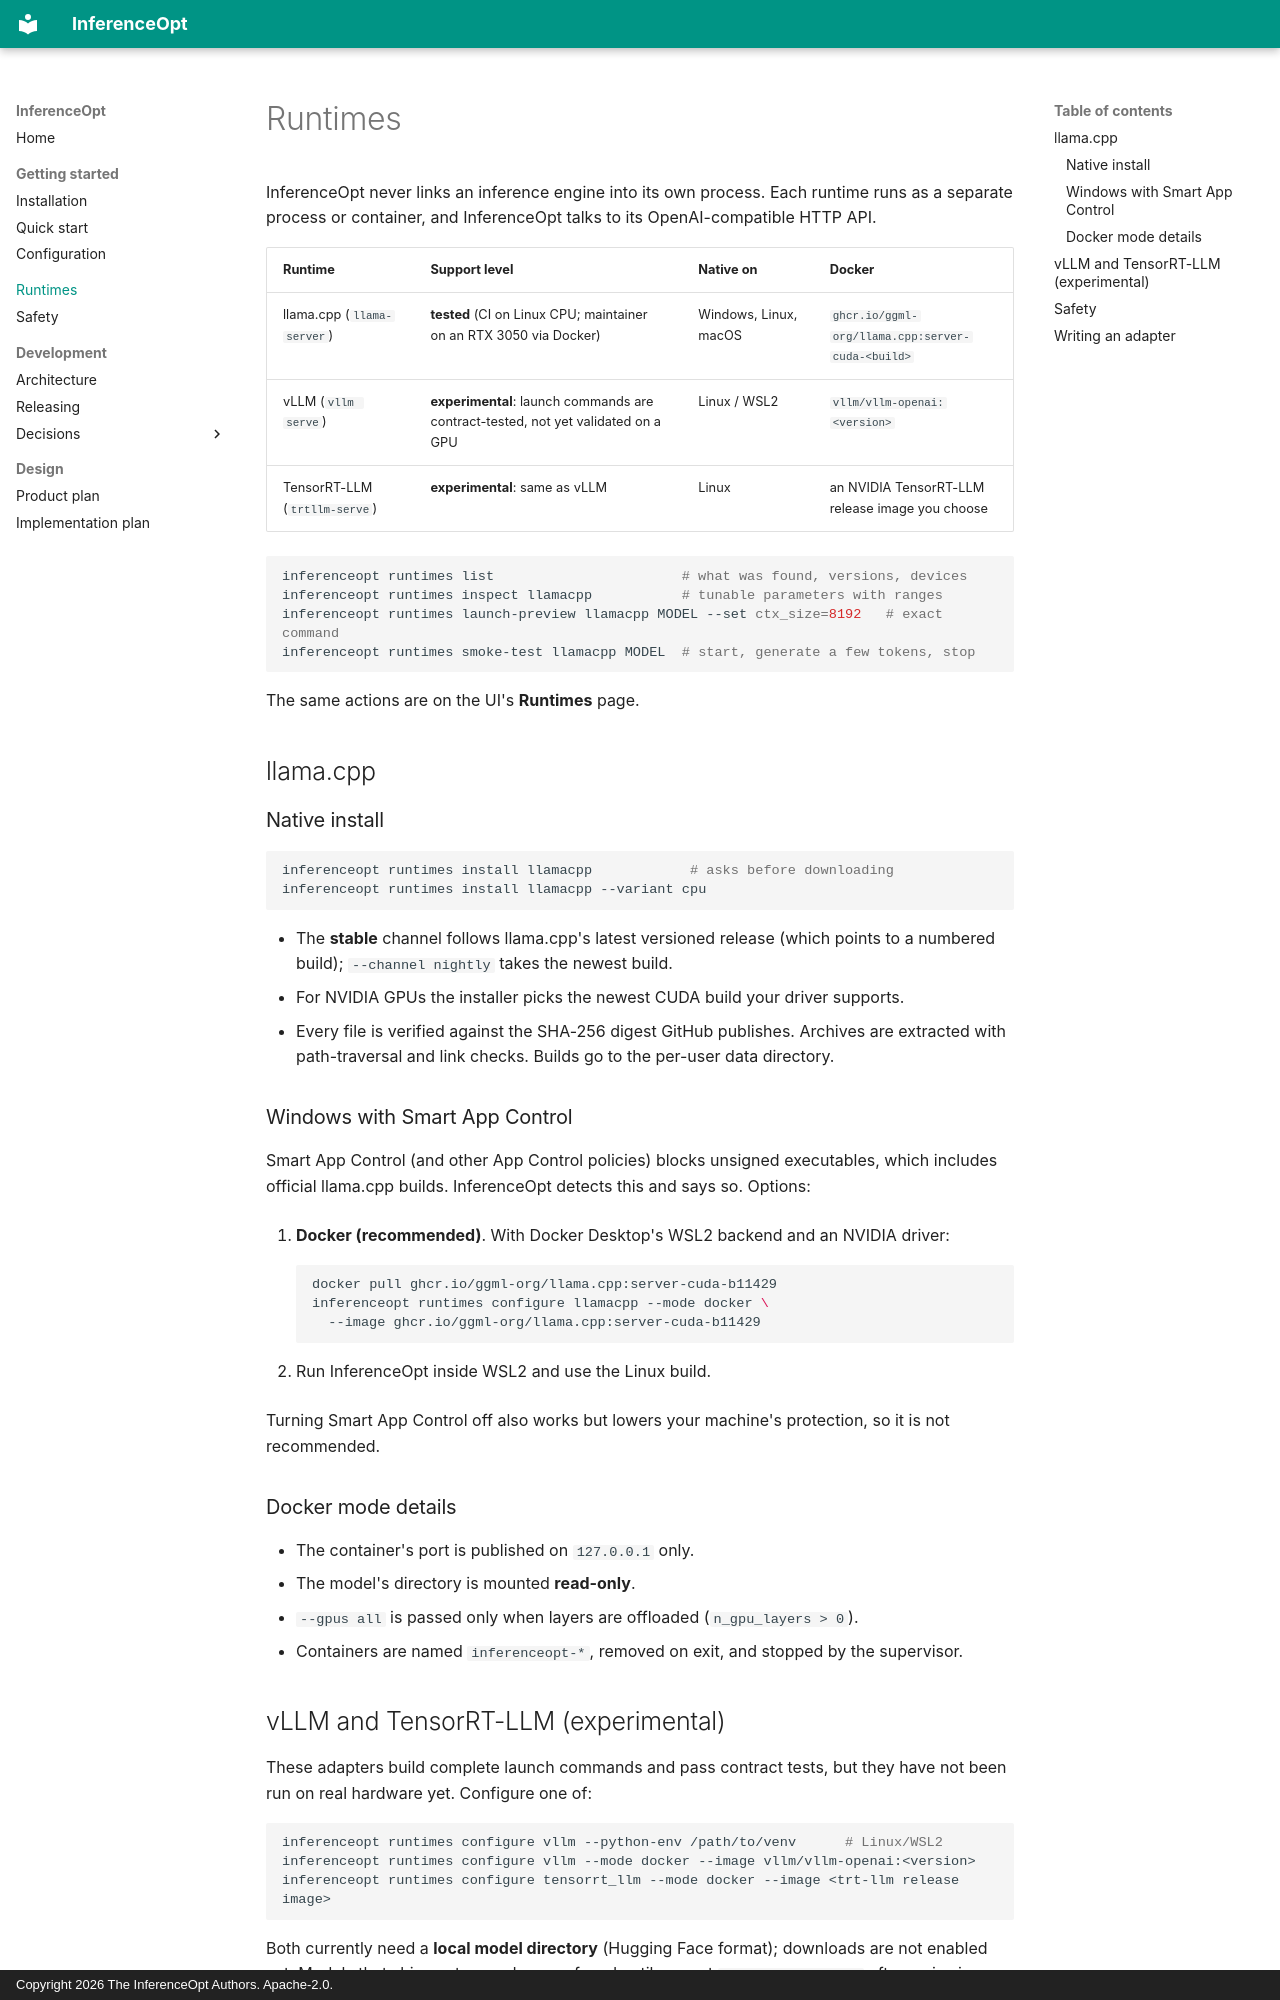

repository: rajajayarubantt/inferenceopt · page: runtimes/index.html · generator: mkdocs · copyright: Copyright 2026 The InferenceOpt Authors. Apache-2.0.

# Runtimes

InferenceOpt never links an inference engine into its own process. Each runtime runs as a
separate process or container, and InferenceOpt talks to its OpenAI-compatible HTTP API.

| Runtime | Support level | Native on | Docker |
|---|---|---|---|
| llama.cpp (`llama-server`) | **tested** (CI on Linux CPU; maintainer on an RTX 3050 via Docker) | Windows, Linux, macOS | `ghcr.io/ggml-org/llama.cpp:server-cuda-<build>` |
| vLLM (`vllm serve`) | **experimental**: launch commands are contract-tested, not yet validated on a GPU | Linux / WSL2 | `vllm/vllm-openai:<version>` |
| TensorRT-LLM (`trtllm-serve`) | **experimental**: same as vLLM | Linux | an NVIDIA TensorRT-LLM release image you choose |

```bash
inferenceopt runtimes list                       # what was found, versions, devices
inferenceopt runtimes inspect llamacpp           # tunable parameters with ranges
inferenceopt runtimes launch-preview llamacpp MODEL --set ctx_size=8192   # exact command
inferenceopt runtimes smoke-test llamacpp MODEL  # start, generate a few tokens, stop
```

The same actions are on the UI's **Runtimes** page.

## llama.cpp

### Native install

```bash
inferenceopt runtimes install llamacpp            # asks before downloading
inferenceopt runtimes install llamacpp --variant cpu
```

- The **stable** channel follows llama.cpp's latest versioned release (which points to a
  numbered build); `--channel nightly` takes the newest build.
- For NVIDIA GPUs the installer picks the newest CUDA build your driver supports.
- Every file is verified against the SHA-256 digest GitHub publishes. Archives are
  extracted with path-traversal and link checks. Builds go to the per-user data directory.

### Windows with Smart App Control

Smart App Control (and other App Control policies) blocks unsigned executables, which
includes official llama.cpp builds. InferenceOpt detects this and says so. Options:

1. **Docker (recommended)**. With Docker Desktop's WSL2 backend and an NVIDIA driver:

    ```bash
    docker pull ghcr.io/ggml-org/llama.cpp:server-cuda-b11429
    inferenceopt runtimes configure llamacpp --mode docker \
      --image ghcr.io/ggml-org/llama.cpp:server-cuda-b11429
    ```

2. Run InferenceOpt inside WSL2 and use the Linux build.

Turning Smart App Control off also works but lowers your machine's protection, so it is
not recommended.

### Docker mode details

- The container's port is published on `127.0.0.1` only.
- The model's directory is mounted **read-only**.
- `--gpus all` is passed only when layers are offloaded (`n_gpu_layers > 0`).
- Containers are named `inferenceopt-*`, removed on exit, and stopped by the supervisor.
